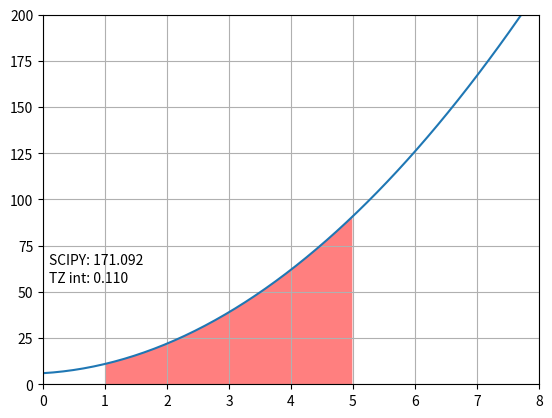

This figure's Python source:
import numpy as np 
import matplotlib.pyplot as plt
from scipy.integrate import trapezoid

h=0.01
min_x = 1
max_x = 5

def f(x):
    return 3*x**2+2*x+6

def int_f(func, x_min, x_max, h):
    output = 0
    x = np.arange(x_min, x_max, h)
    for idx in range(len(x)-1):
        output += (func(x[idx]) + func(x[idx + 1]))*h / 2
        return output
    
if __name__=="__main__":
    x = np.linspace(0, 8)
    x_inf = np.arange(min_x, max_x, h)
    y_inf = f(x_inf)
    x_inf = np.concatenate(([x_inf[0]], x_inf, [x_inf[-1]]))
    y_inf = np.concatenate(([0], y_inf, [0]))

    plt.plot(x, f(x))
    plt.fill(x_inf, y_inf, "r", alpha=0.5)
    plt.text(0.1, 55, f"TZ int: {int_f(f, min_x, max_x, h):.3f}")
    plt.text(0.1, 65, f"SCIPY: {trapezoid(f(x_inf), x_inf, h):.3f}")
    plt.grid(True)
    plt.xlim(0, 8)
    plt.ylim(0, 200)
    plt.show()
